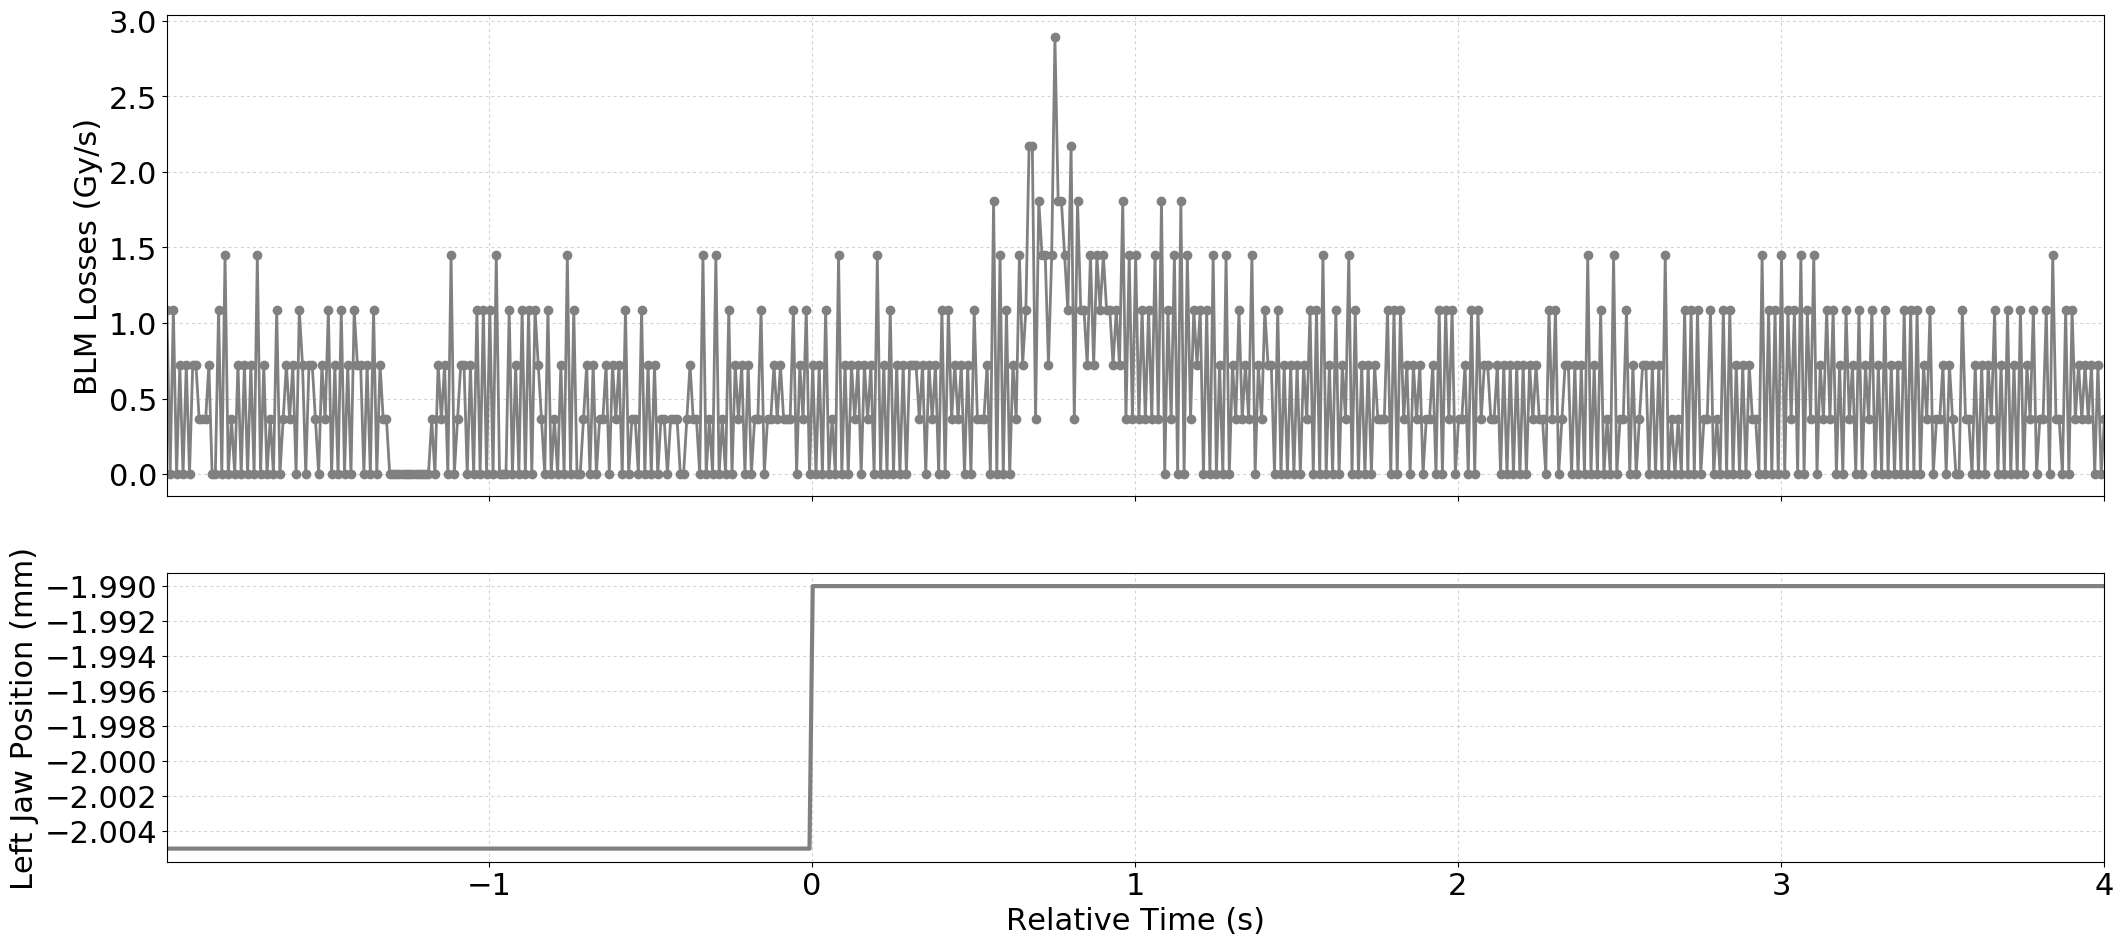

The table this chart was drawn from, first rows:
Timestamp, position, BLMTI.06L7.B1E10_TCP.D6L7.B1
1494170565580, -2.005, 1.0859999999999999e-06
1494170565590, -2.005, 0.0
1494170565600, -2.005, 1.0859999999999999e-06
1494170565610, -2.005, 0.0
1494170565620, -2.005, 7.240000000000001e-07
1494170565630, -2.005, 0.0
1494170565640, -2.005, 7.240000000000001e-07
1494170565650, -2.005, 0.0
1494170565660, -2.005, 7.240000000000001e-07
1494170565670, -2.005, 7.240000000000001e-07
1494170565680, -2.005, 3.6200000000000004e-07
1494170565690, -2.005, 3.6200000000000004e-07
1494170565700, -2.005, 3.6200000000000004e-07
1494170565710, -2.005, 7.240000000000001e-07
1494170565720, -2.005, 0.0
1494170565730, -2.005, 0.0
1494170565740, -2.005, 1.0859999999999999e-06
1494170565750, -2.005, 0.0
1494170565760, -2.005, 1.4480000000000002e-06
1494170565770, -2.005, 0.0
1494170565780, -2.005, 3.6200000000000004e-07
1494170565790, -2.005, 0.0
1494170565800, -2.005, 7.240000000000001e-07
1494170565810, -2.005, 0.0
1494170565820, -2.005, 7.240000000000001e-07
1494170565830, -2.005, 0.0
1494170565840, -2.005, 7.240000000000001e-07
1494170565850, -2.005, 0.0
1494170565860, -2.005, 1.4480000000000002e-06
1494170565870, -2.005, 0.0
1494170565880, -2.005, 7.240000000000001e-07
1494170565890, -2.005, 0.0
1494170565900, -2.005, 3.6200000000000004e-07
1494170565910, -2.005, 0.0
1494170565920, -2.005, 1.0859999999999999e-06
1494170565930, -2.005, 0.0
1494170565940, -2.005, 3.6200000000000004e-07
1494170565950, -2.005, 7.240000000000001e-07
1494170565960, -2.005, 3.6200000000000004e-07
1494170565970, -2.005, 7.240000000000001e-07
1494170565980, -2.005, 0.0
1494170565990, -2.005, 1.0859999999999999e-06
1494170566000, -2.005, 7.240000000000001e-07
1494170566010, -2.005, 0.0
1494170566020, -2.005, 7.240000000000001e-07
1494170566030, -2.005, 7.240000000000001e-07
1494170566040, -2.005, 3.6200000000000004e-07
1494170566050, -2.005, 0.0
1494170566060, -2.005, 7.240000000000001e-07
1494170566070, -2.005, 3.6200000000000004e-07
1494170566080, -2.005, 1.0859999999999999e-06
1494170566090, -2.005, 0.0
1494170566100, -2.005, 7.240000000000001e-07
1494170566110, -2.005, 0.0
1494170566120, -2.005, 1.0859999999999999e-06
1494170566130, -2.005, 0.0
1494170566140, -2.005, 7.240000000000001e-07
1494170566150, -2.005, 0.0
1494170566160, -2.005, 1.0859999999999999e-06
1494170566170, -2.005, 7.240000000000001e-07
... 541 more rows
